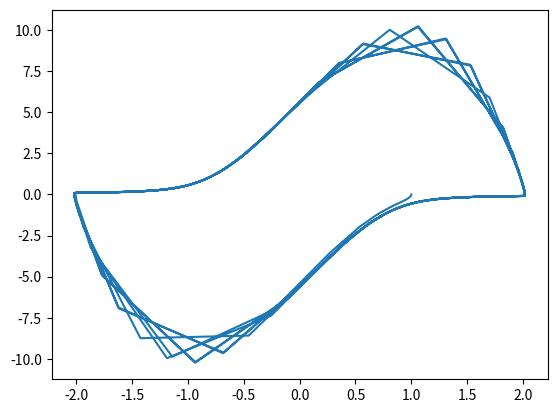

Write the Python code that produced this figure.
import matplotlib.pyplot as plt
import scipy as sp
import numpy as np
import scipy.linalg as linalg
import scipy.integrate as integ




mu = 7

def deriv(x,t):
    y = x[0]
    v = x[1]
    a = -y + mu*(1-y*y)*v
    return np.array([v,a])
    

x0 = np.array([1.0,0])

time = np.linspace(0,100.0, 1000)

x = integ.odeint(deriv,x0,time)









#plt.plot(time,x)
plt.figure()
plt.plot(x[:,0],x[:,1])
#print x[0,:]
plt.show()
